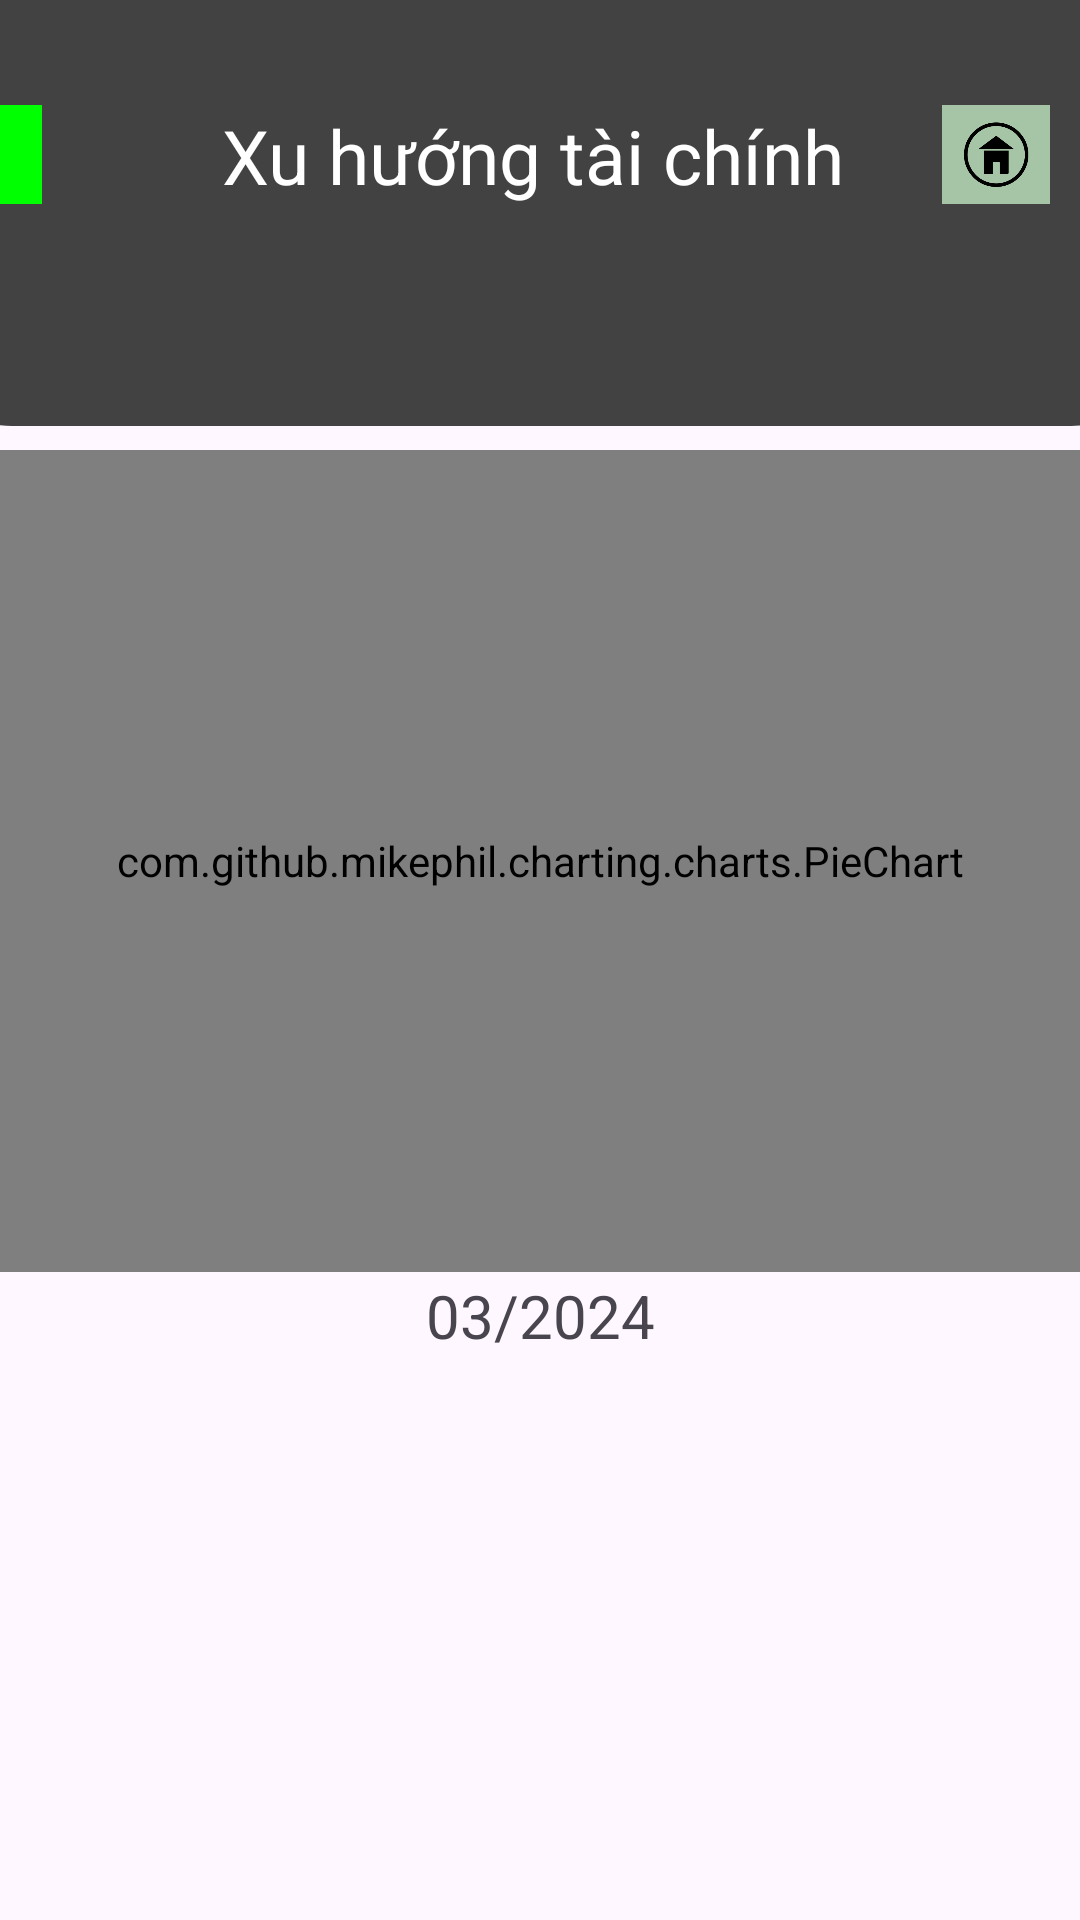

Android layout source for this screen:
<!-- AndroidManifest.xml: application theme Theme.Helloworld -->
<!-- res/layout/activity_chi_tiet_bieu_do_xu_huong_tai_chinh.xml -->
<?xml version="1.0" encoding="utf-8"?>
<androidx.constraintlayout.widget.ConstraintLayout xmlns:android="http://schemas.android.com/apk/res/android"
    xmlns:app="http://schemas.android.com/apk/res-auto"
    xmlns:tools="http://schemas.android.com/tools"
    android:id="@+id/main"
    android:layout_width="match_parent"
    android:layout_height="match_parent"
    tools:context=".ChiTiet_BieuDoXuHuongTaiChinh">

    <androidx.constraintlayout.widget.Guideline
        android:id="@+id/guideline18"
        android:layout_width="wrap_content"
        android:layout_height="wrap_content"
        android:orientation="horizontal"
        app:layout_constraintGuide_percent="0.20" />

    <androidx.constraintlayout.widget.Guideline
        android:id="@+id/guideline19"
        android:layout_width="wrap_content"
        android:layout_height="wrap_content"
        android:orientation="horizontal"
        app:layout_constraintGuide_percent="0.62" />

    <androidx.constraintlayout.widget.Guideline
        android:id="@+id/guideline22"
        android:layout_width="wrap_content"
        android:layout_height="wrap_content"
        android:orientation="vertical"
        app:layout_constraintGuide_percent="0.05" />

    <androidx.constraintlayout.widget.Guideline
        android:id="@+id/guideline25"
        android:layout_width="wrap_content"
        android:layout_height="wrap_content"
        android:orientation="vertical"
        app:layout_constraintGuide_percent="0.95" />

    <androidx.constraintlayout.widget.Guideline
        android:id="@+id/guideline9"
        android:layout_width="wrap_content"
        android:layout_height="wrap_content"
        android:orientation="horizontal"
        app:layout_constraintGuide_percent="0.58" />

    <FrameLayout
        android:id="@+id/frameLayout"
        android:layout_width="413dp"
        android:layout_height="142dp"
        android:background="@drawable/ic_shape"
        app:layout_constraintEnd_toEndOf="parent"
        app:layout_constraintStart_toStartOf="parent"
        app:layout_constraintTop_toTopOf="parent">

        <ImageView
            android:id="@+id/back"
            android:layout_width="36dp"
            android:layout_height="33dp"
            android:layout_marginStart="4dp"
            android:layout_marginTop="35dp"
            android:background="#00ff00"
            app:layout_constraintStart_toStartOf="parent"
            app:layout_constraintTop_toTopOf="parent"
            app:srcCompat="@drawable/ic_back" />

        <ImageView
            android:id="@+id/home"
            android:layout_width="36dp"
            android:layout_height="33dp"
            android:layout_marginStart="340dp"
            android:layout_marginTop="35dp"
            android:background="#A6C5A6"
            app:layout_constraintStart_toStartOf="parent"
            app:layout_constraintTop_toTopOf="parent"
            app:srcCompat="@mipmap/ic_home_foreground" />

        <TextView
            android:id="@+id/textView2"
            android:layout_width="wrap_content"
            android:layout_height="34dp"
            android:layout_marginLeft="100dp"
            android:layout_marginTop="35dp"
            android:text="Xu hướng tài chính"
            android:textColor="@color/white"
            android:textSize="25dp"
            app:layout_constraintBottom_toBottomOf="parent"
            app:layout_constraintEnd_toEndOf="parent"
            app:layout_constraintHorizontal_bias="0.216"
            app:layout_constraintStart_toEndOf="@+id/imageView"
            app:layout_constraintTop_toTopOf="parent"
            app:layout_constraintVertical_bias="0.0" />

    </FrameLayout>

    <com.github.mikephil.charting.charts.PieChart
        android:id="@+id/pie_chart_xhtc"
        android:layout_width="372dp"
        android:layout_height="274dp"
        android:layout_marginTop="8dp"
        app:layout_constraintEnd_toEndOf="parent"
        app:layout_constraintHorizontal_bias="0.538"
        app:layout_constraintStart_toStartOf="parent"
        app:layout_constraintTop_toBottomOf="@+id/frameLayout">

    </com.github.mikephil.charting.charts.PieChart>

    <ListView
        android:id="@+id/describe_pie_chart_xhtc"
        android:layout_width="369dp"
        android:layout_height="262dp"
        android:layout_marginBottom="16dp"
        app:layout_constraintBottom_toBottomOf="parent"
        app:layout_constraintEnd_toEndOf="parent"
        app:layout_constraintHorizontal_bias="0.489"
        app:layout_constraintStart_toStartOf="parent"
        app:layout_constraintTop_toBottomOf="@+id/textView21" />

    <TextView
        android:id="@+id/textView21"
        android:layout_width="wrap_content"
        android:layout_height="wrap_content"
        android:layout_marginStart="158dp"
        android:layout_marginTop="1dp"
        android:layout_marginEnd="158dp"
        android:text="03/2024"
        android:textSize="20dp"
        app:layout_constraintEnd_toEndOf="parent"
        app:layout_constraintStart_toStartOf="parent"
        app:layout_constraintTop_toBottomOf="@+id/pie_chart_xhtc" />

</androidx.constraintlayout.widget.ConstraintLayout>
<!-- resources referenced by this layout -->
<resources>
  <color name="white">#FFFFFFFF</color>
  <!-- drawable ic_shape (drawable) -->
  <shape xmlns:android="http://schemas.android.com/apk/res/android"
      android:shape="rectangle">
      <corners android:bottomLeftRadius="30dp"
              android:bottomRightRadius="30dp"/>
      <solid android:color="@color/cardview_dark_background"/>
  </shape>
  <!-- mipmap ic_home_foreground: webp bitmap (mipmap-hdpi, 1656 bytes) -->
  <style name="Theme.Helloworld" parent="Base.Theme.Helloworld" />
  <style name="Base.Theme.Helloworld" parent="Theme.Material3.DayNight.NoActionBar">
          
          
      </style>
</resources>
